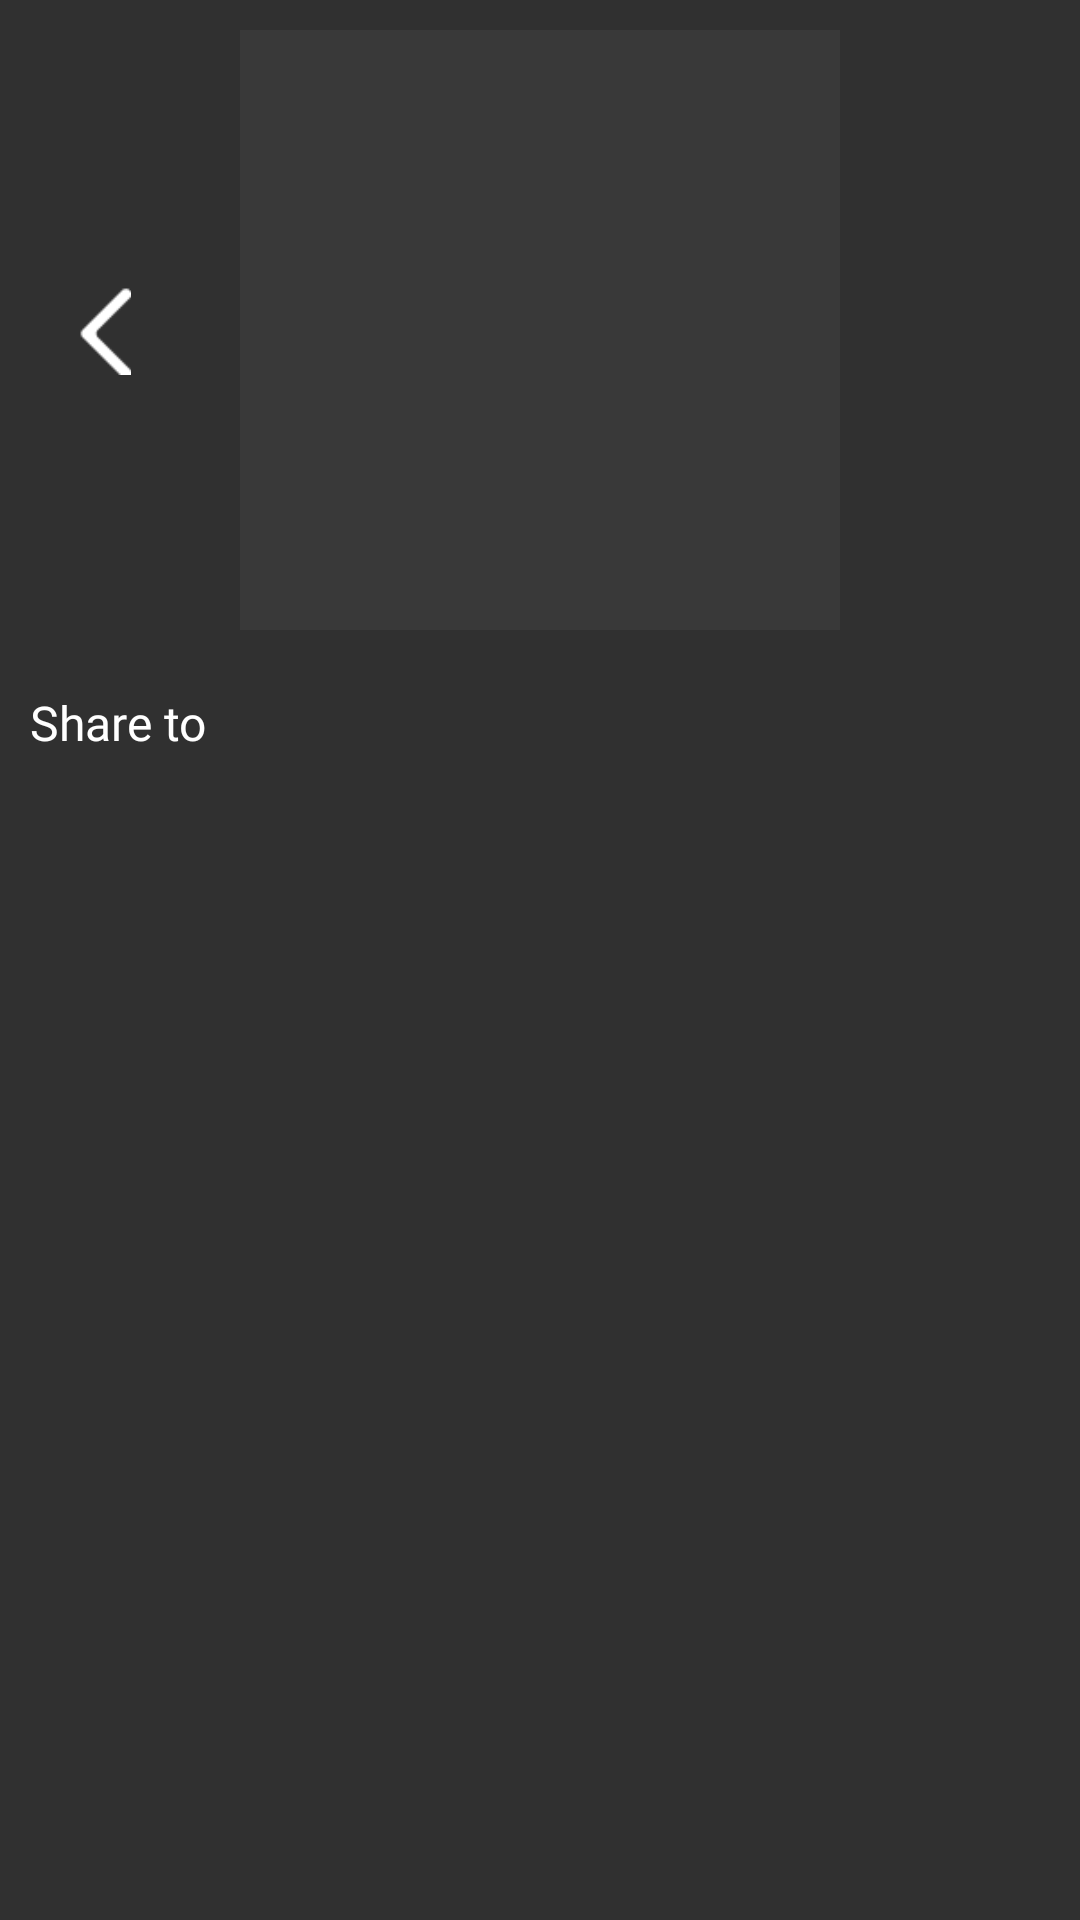

Reconstruct the res/layout file that produces this screen, plus the resources it refers to.
<!-- AndroidManifest.xml: application theme AppTheme -->
<!-- res/layout/activity_finish.xml -->
<?xml version="1.0" encoding="utf-8"?>
<LinearLayout xmlns:android="http://schemas.android.com/apk/res/android"
    xmlns:app="http://schemas.android.com/apk/res-auto"
    xmlns:tools="http://schemas.android.com/tools"
    android:layout_width="match_parent"
    android:layout_height="match_parent"
    android:orientation="vertical"
    android:background="@color/BackgroundColor"
    tools:context=".Activity.FinishActivity">

    <RelativeLayout
        android:layout_width="match_parent"
        android:layout_margin="10dp"
        android:layout_height="wrap_content">

        <ImageView
            android:layout_width="50dp"
            android:layout_height="50dp"
            android:src="@drawable/ic_back"
            android:padding="10dp"
            android:layout_centerVertical="true"
            android:id="@+id/img_back"
            app:tint="@color/white" />

        <ImageView
            android:layout_width="200dp"
            android:layout_height="200dp"
            android:src="@color/gray"
            android:layout_centerHorizontal="true"
            android:id="@+id/img_picture"/>

        <ImageView
            android:layout_width="50dp"
            android:layout_height="50dp"
            android:src="@drawable/ic_home"
            android:layout_alignParentRight="true"
            android:layout_centerVertical="true"
            android:id="@+id/img_home"
            app:tint="@color/white" />

    </RelativeLayout>

    <TextView
        android:layout_width="wrap_content"
        android:layout_height="wrap_content"
        android:text="@string/share_to"
        android:layout_margin="10dp"
        android:textColor="@color/white"
        android:textSize="16sp"
        android:fontFamily="@font/inter_bold"/>

    <LinearLayout
        android:layout_width="match_parent"
        android:layout_height="wrap_content"
        android:orientation="horizontal">

        <androidx.recyclerview.widget.RecyclerView
            android:layout_width="wrap_content"
            android:layout_height="wrap_content"
            android:id="@+id/recyclerview"
            android:layout_margin="10dp"/>

    </LinearLayout>

</LinearLayout>
<!-- resources referenced by this layout -->
<resources>
  <color name="BackgroundColor">#303030</color>
  <color name="gray">#a2404040</color>
  <color name="white">#FFFFFF</color>
  <!-- drawable ic_back: png bitmap (drawable, 261 bytes) -->
  <string name="share_to">Share to</string>
  <style name="AppTheme" parent="@style/Theme.AppCompat.NoActionBar">
          <item name="android:navigationBarColor">@color/dark_grey_more</item>
          <item name="colorAccent">@color/colorAccent</item>
          <item name="android:windowFullscreen">true</item>
          <item name="colorPrimary">@color/colorPrimary</item>
          <item name="colorPrimaryDark">@color/colorPrimaryDark</item>
      </style>
  <color name="dark_grey_more">#232323</color>
  <color name="colorAccent">@color/mainColor</color>
  <color name="colorPrimary">@color/mainColor</color>
  <color name="colorPrimaryDark">@color/mainColor</color>
  <color name="mainColor">#FF4F19</color>
</resources>
